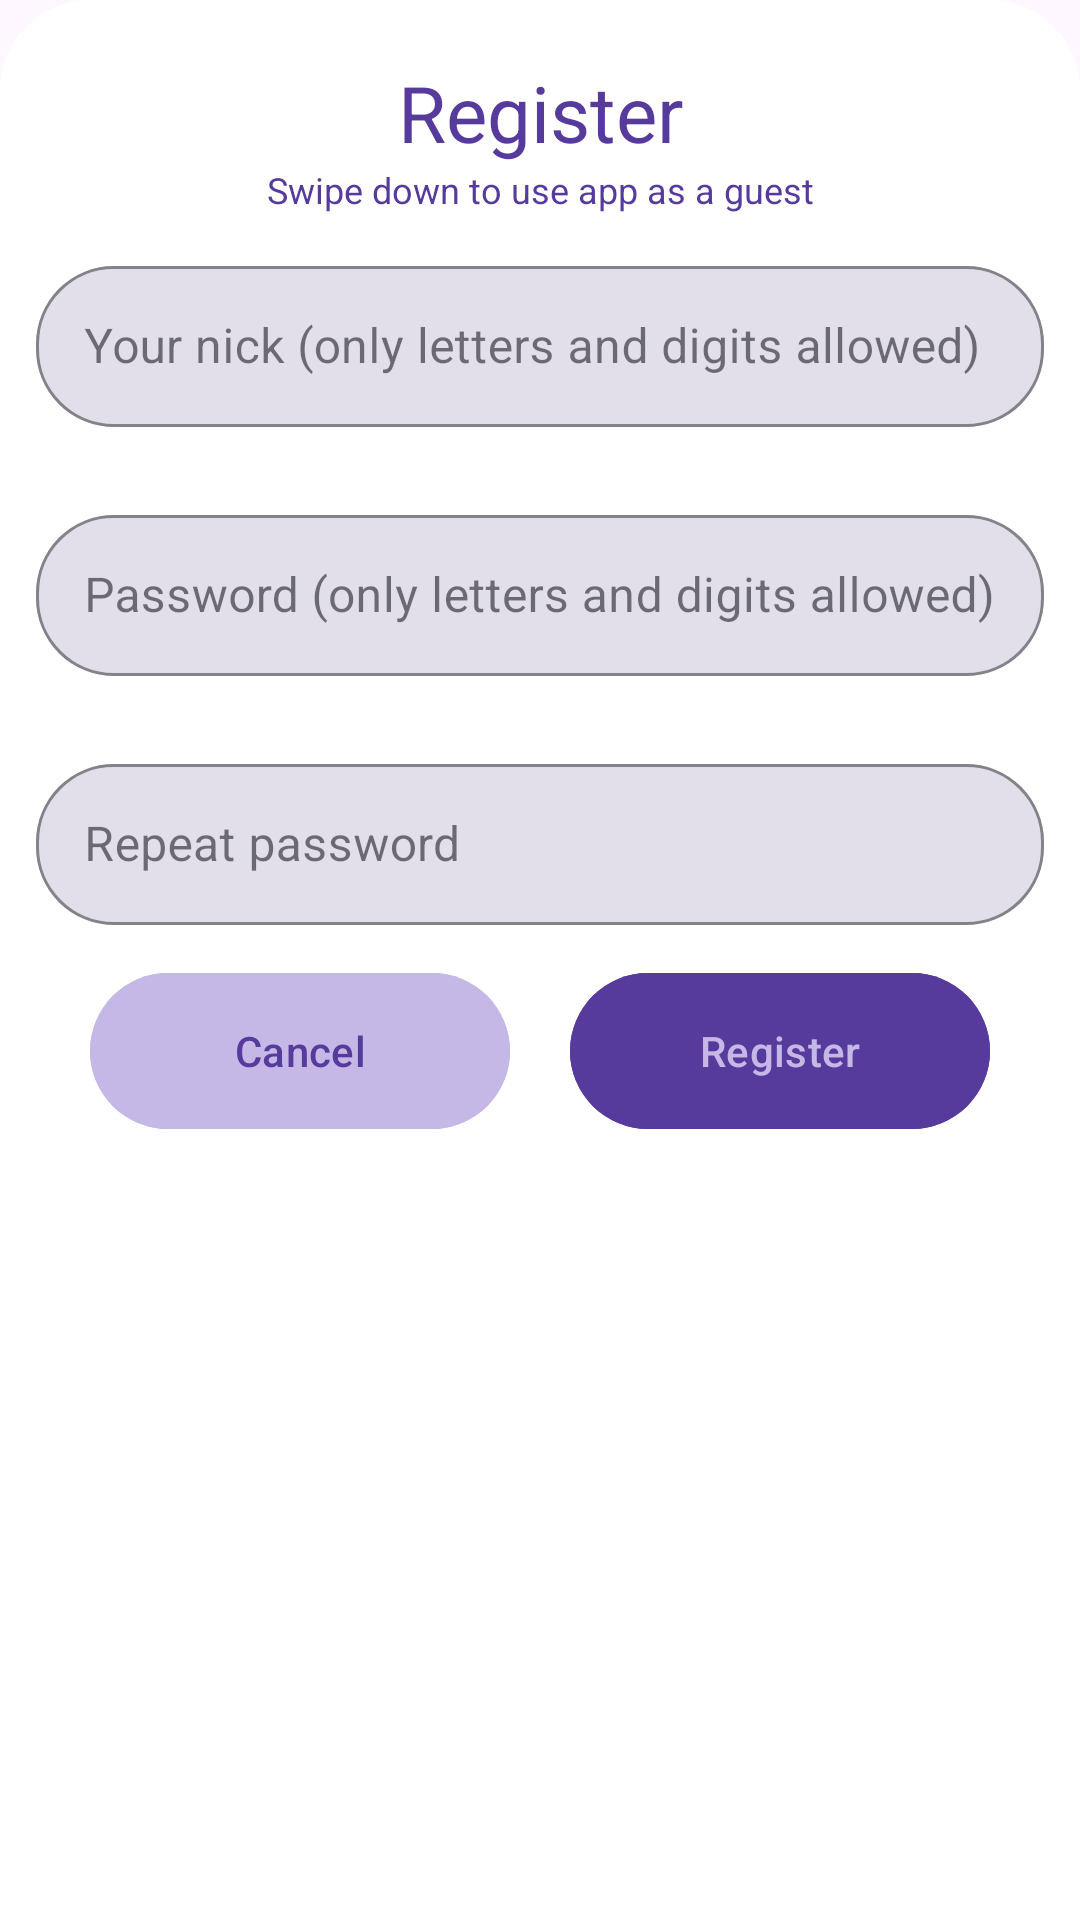

Write the Android layout XML for this screen, with the resource values it uses.
<!-- AndroidManifest.xml: application theme Theme.Voicememos -->
<!-- res/layout/bottom_popup_register.xml -->
<?xml version="1.0" encoding="utf-8"?>
<LinearLayout xmlns:android="http://schemas.android.com/apk/res/android"
    android:id="@+id/bottomSheetR"
    android:layout_width="match_parent"
    android:layout_height="wrap_content"
    xmlns:app="http://schemas.android.com/apk/res-auto"
    app:layout_behavior="@string/bottom_sheet_behavior"
    android:background="@drawable/background_round"
    android:orientation="vertical"
    app:behavior_skipCollapsed="true"
    app:behavior_hideable="true">

    <TextView
        android:id="@+id/RbottomSheetTitle"
        android:layout_width="match_parent"
        android:layout_height="wrap_content"
        android:text="@string/register"
        android:textColor="@color/primaryDark"
        android:layout_marginTop="20dp"
        android:textSize="26sp"
        android:textAlignment="center"/>
    <TextView
        android:id="@+id/RbottomFirstUseTitle"
        android:layout_width="match_parent"
        android:layout_height="wrap_content"
        android:text="@string/swipe_down_to_use_app_as_a_guest"
        android:textColor="@color/primaryDark"
        android:textSize="12sp"
        android:textAlignment="center"/>



    <com.google.android.material.textfield.TextInputLayout
        style="@style/TextLayoutStyle"
        android:layout_width="match_parent"
        android:layout_height="wrap_content"
        android:layout_margin="12dp">
        <com.google.android.material.textfield.TextInputEditText
            android:id="@+id/RegisterNickInput"
            android:layout_width="match_parent"
            android:layout_height="wrap_content"
            android:hint="@string/your_nick"
            android:padding="16dp"
            android:imeOptions="actionNext"
            android:focusable="true"
            android:focusableInTouchMode="true"
            android:digits="ABCDEFGHIJKLMNOPQRSTUVWXYZabcdefghijklmnopqrstuvwxyz0123456789"/>
    </com.google.android.material.textfield.TextInputLayout>



    <com.google.android.material.textfield.TextInputLayout
        style="@style/TextLayoutStyle"
        android:layout_width="match_parent"
        android:layout_height="wrap_content"
        android:layout_margin="12dp">
        <com.google.android.material.textfield.TextInputEditText
            android:id="@+id/RegisterPasswordInput"
            android:layout_width="match_parent"
            android:layout_height="wrap_content"
            android:hint="@string/password"
            android:inputType="textPassword"
            android:textColor="@color/primaryDark"
            android:padding="16dp"
            android:imeOptions="actionNext"
            android:focusable="true"
            android:focusableInTouchMode="true"
            android:digits="ABCDEFGHIJKLMNOPQRSTUVWXYZabcdefghijklmnopqrstuvwxyz0123456789"/>
    </com.google.android.material.textfield.TextInputLayout>

    <com.google.android.material.textfield.TextInputLayout
        style="@style/TextLayoutStyle"
        android:layout_width="match_parent"
        android:layout_height="wrap_content"
        android:layout_margin="12dp">
        <com.google.android.material.textfield.TextInputEditText
            android:id="@+id/repeatPasswordInput"
            android:layout_width="match_parent"
            android:layout_height="wrap_content"
            android:hint="@string/repeat_password"
            android:inputType="textPassword"
            android:padding="16dp"
            android:imeOptions="actionNext"
            android:digits="ABCDEFGHIJKLMNOPQRSTUVWXYZabcdefghijklmnopqrstuvwxyz0123456789"/>
    </com.google.android.material.textfield.TextInputLayout>


    <LinearLayout
        android:layout_width="match_parent"
        android:layout_height="wrap_content"
        android:gravity="center"
        android:layout_marginBottom="80dp">


        <com.google.android.material.button.MaterialButton
            android:id="@+id/btnCancelRegister"
            android:layout_width="140dp"
            android:layout_height="60dp"
            android:text="@string/cancel"
            android:backgroundTint="@color/primaryLight"
            android:textColor="@color/primaryDark"
            app:cornerRadius="26dp"
            app:rippleColor="@color/primaryDark"/>


        <com.google.android.material.button.MaterialButton
            android:id="@+id/btnRegisterIn"
            android:layout_width="140dp"
            android:layout_height="60dp"
            android:text="@string/register"
            android:layout_marginStart="20dp"
            android:backgroundTint="@color/primaryDark"
            android:textColor="@color/primaryLight"
            app:cornerRadius="26dp"
            app:rippleColor="@color/primaryDark"/>
    </LinearLayout>

</LinearLayout>
<!-- resources referenced by this layout -->
<resources>
  <color name="primaryDark">#563A9C</color>
  <color name="primaryLight">#c5b8e6</color>
  <!-- drawable background_round (drawable) -->
  <?xml version="1.0" encoding="utf-8"?>
  <shape xmlns:android="http://schemas.android.com/apk/res/android">
      <solid android:color="@color/white"/>
      <corners android:topRightRadius="30dp"
          android:topLeftRadius="30dp">
      </corners>
  </shape>
  <string name="cancel">Cancel</string>
  <string name="password">Password (only letters and digits allowed)</string>
  <string name="register">Register</string>
  <string name="repeat_password">Repeat password</string>
  <string name="swipe_down_to_use_app_as_a_guest">Swipe down to use app as a guest</string>
  <string name="your_nick">Your nick (only letters and digits allowed)</string>
  <style name="TextLayoutStyle" parent="Widget.MaterialComponents.TextInputLayout.OutlinedBox">
          <item name="android:layout_marginTop">20dp</item>
          <item name="android:layout_marginBottom">20dp</item>
          <item name="boxBackgroundColor">#e2dfeb</item>
          <item name="boxStrokeColor">@color/primaryDark</item>
          <item name="boxCornerRadiusBottomStart">26dp</item>
          <item name="boxCornerRadiusBottomEnd">26dp</item>
          <item name="boxCornerRadiusTopStart">26dp</item>
          <item name="boxCornerRadiusTopEnd">26dp</item>
  
      </style>
  <style name="Theme.Voicememos" parent="Theme.MaterialComponents.DayNight.NoActionBar">
          
          <item name="colorPrimary">@color/purple_500</item>
          <item name="colorPrimaryVariant">@color/purple_700</item>
          <item name="colorOnPrimary">@color/white</item>
          
          <item name="colorSecondary">@color/teal_200</item>
          <item name="colorSecondaryVariant">@color/teal_700</item>
          <item name="colorOnSecondary">@color/black</item>
          
          <item name="android:statusBarColor">?attr/colorPrimaryVariant</item>
          
      </style>
  <color name="white">#FFFFFFFF</color>
  <color name="purple_500">#FF6200EE</color>
  <color name="purple_700">#FF3700B3</color>
  <color name="teal_200">#FF03DAC5</color>
  <color name="teal_700">#FF018786</color>
  <color name="black">#FF000000</color>
</resources>
